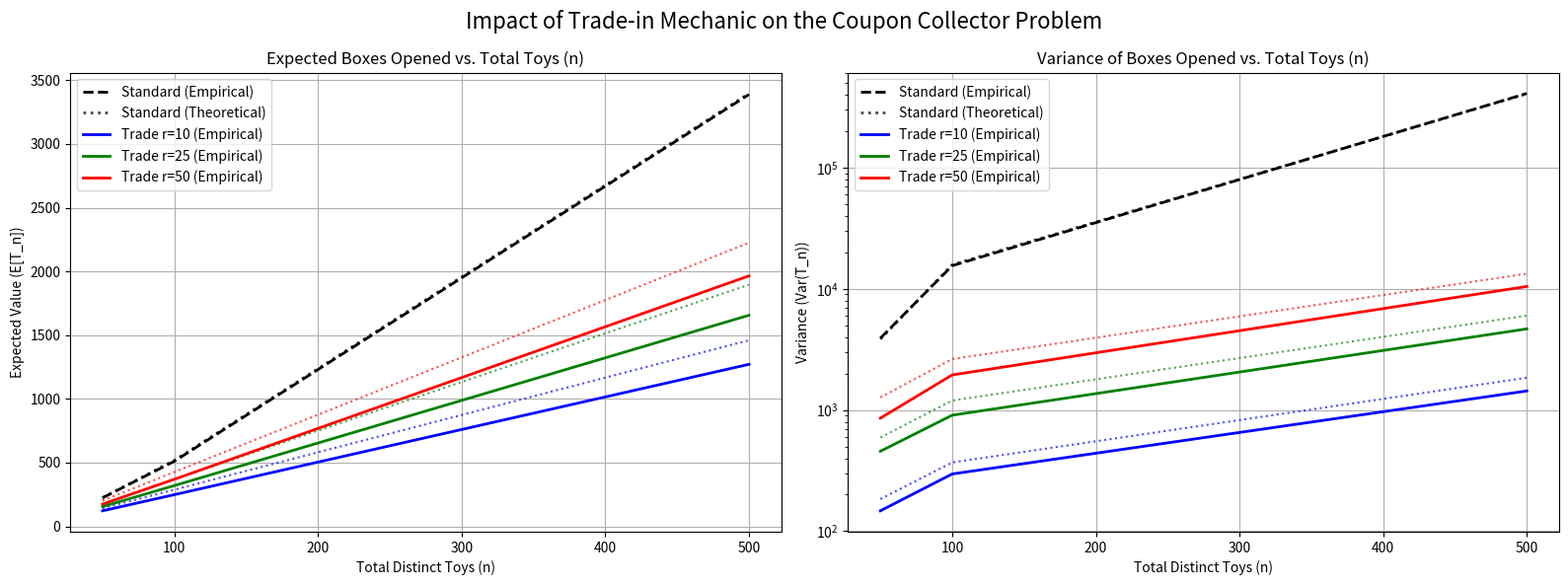

Reproduce this figure in Python.
import random
import statistics
import matplotlib.pyplot as plt

def theoretical_standard(n):
    """Calculates theoretical Expected Value and Variance for standard setup."""
    expected_value = n * sum(1/j for j in range(1, n + 1))
    
    sum_inv_sq = sum(1/(j**2) for j in range(1, n))
    sum_inv = sum(1/j for j in range(1, n))
    variance = (n**2 * sum_inv_sq) - (n * sum_inv)
    
    return expected_value, variance

def theoretical_trading(n, r):
    """Calculates theoretical Expected Value and Variance with trading enabled."""
    expected_value = 1
    variance = 0
    
    for k in range(1, n):
        q = k / n
        p = (n - k) / n
        
        ev_stage = (1 - q**r) / p
        expected_value += ev_stage
        
        sec_moment = sum((2*i - 1) * (q**(i-1)) for i in range(1, r + 1))
        var_stage = sec_moment - ev_stage**2
        variance += var_stage
        
    return expected_value, variance

def simulate_standard(n):
    """Simulates a single run of the standard Coupon Collector's Problem."""
    collected = set()
    boxes_opened = 0
    
    while len(collected) < n:
        boxes_opened += 1
        toy = random.randint(1, n)
        collected.add(toy)
        
    return boxes_opened

def simulate_trading(n, r):
    """Simulates a single run with the Trading Mechanic."""
    collected = set()
    boxes_opened = 0
    duplicates = 0
    
    while len(collected) < n:
        boxes_opened += 1
        toy = random.randint(1, n)
        
        if toy in collected:
            duplicates += 1
            if duplicates == r:
                missing_toys = list(set(range(1, n + 1)) - collected)
                collected.add(missing_toys[0])
                duplicates = 0 
        else:
            collected.add(toy)
            
    return boxes_opened

def run_and_plot_simulations(n_values, r_values, trials=1000):
    """Runs simulations across different n and r values and plots the results."""
    
    fig, (ax1, ax2) = plt.subplots(1, 2, figsize=(16, 6))
    
    std_emp_means, std_emp_vars = [], []
    std_theo_means, std_theo_vars = [], []
    
    print("Simulating Standard Problem...")
    for n in n_values:
        results = [simulate_standard(n) for _ in range(trials)]
        std_emp_means.append(statistics.mean(results))
        std_emp_vars.append(statistics.variance(results))
        
        theo_m, theo_v = theoretical_standard(n)
        std_theo_means.append(theo_m)
        std_theo_vars.append(theo_v)
        
    ax1.plot(n_values, std_emp_means, 'k--', label="Standard (Empirical)", linewidth=2)
    ax1.plot(n_values, std_theo_means, 'k:', label="Standard (Theoretical)", linewidth=2, alpha=0.7)
    
    ax2.plot(n_values, std_emp_vars, 'k--', label="Standard (Empirical)", linewidth=2)
    ax2.plot(n_values, std_theo_vars, 'k:', label="Standard (Theoretical)", linewidth=2, alpha=0.7)

    colors = ['b', 'g', 'r', 'm', 'c']
    
    for idx, r in enumerate(r_values):
        print(f"Simulating Trading Mechanic for r={r}...")
        emp_means, emp_vars = [], []
        theo_means, theo_vars = [], []
        color = colors[idx % len(colors)]
        
        for n in n_values:
            results = [simulate_trading(n, r) for _ in range(trials)]
            emp_means.append(statistics.mean(results))
            emp_vars.append(statistics.variance(results))
            
            theo_m, theo_v = theoretical_trading(n, r)
            theo_means.append(theo_m)
            theo_vars.append(theo_v)
            
        ax1.plot(n_values, emp_means, color=color, label=f"Trade r={r} (Empirical)", linewidth=2)
        ax1.plot(n_values, theo_means, color=color, linestyle=':', alpha=0.7)
        
        ax2.plot(n_values, emp_vars, color=color, label=f"Trade r={r} (Empirical)", linewidth=2)
        ax2.plot(n_values, theo_vars, color=color, linestyle=':', alpha=0.7)

    ax1.set_title("Expected Boxes Opened vs. Total Toys (n)")
    ax1.set_xlabel("Total Distinct Toys (n)")
    ax1.set_ylabel("Expected Value (E[T_n])")
    ax1.legend()
    ax1.grid(True)

    ax2.set_title("Variance of Boxes Opened vs. Total Toys (n)")
    ax2.set_xlabel("Total Distinct Toys (n)")
    ax2.set_ylabel("Variance (Var(T_n))")
    ax2.set_yscale('log')
    ax2.legend()
    ax2.grid(True)

    plt.suptitle("Impact of Trade-in Mechanic on the Coupon Collector Problem", fontsize=16)
    plt.tight_layout()
    plt.show()

if __name__ == "__main__":
    n_test_values = [50, 100, 500]
    r_test_values = [10, 25, 50]
    
    run_and_plot_simulations(n_values=n_test_values, r_values=r_test_values, trials=1000)
